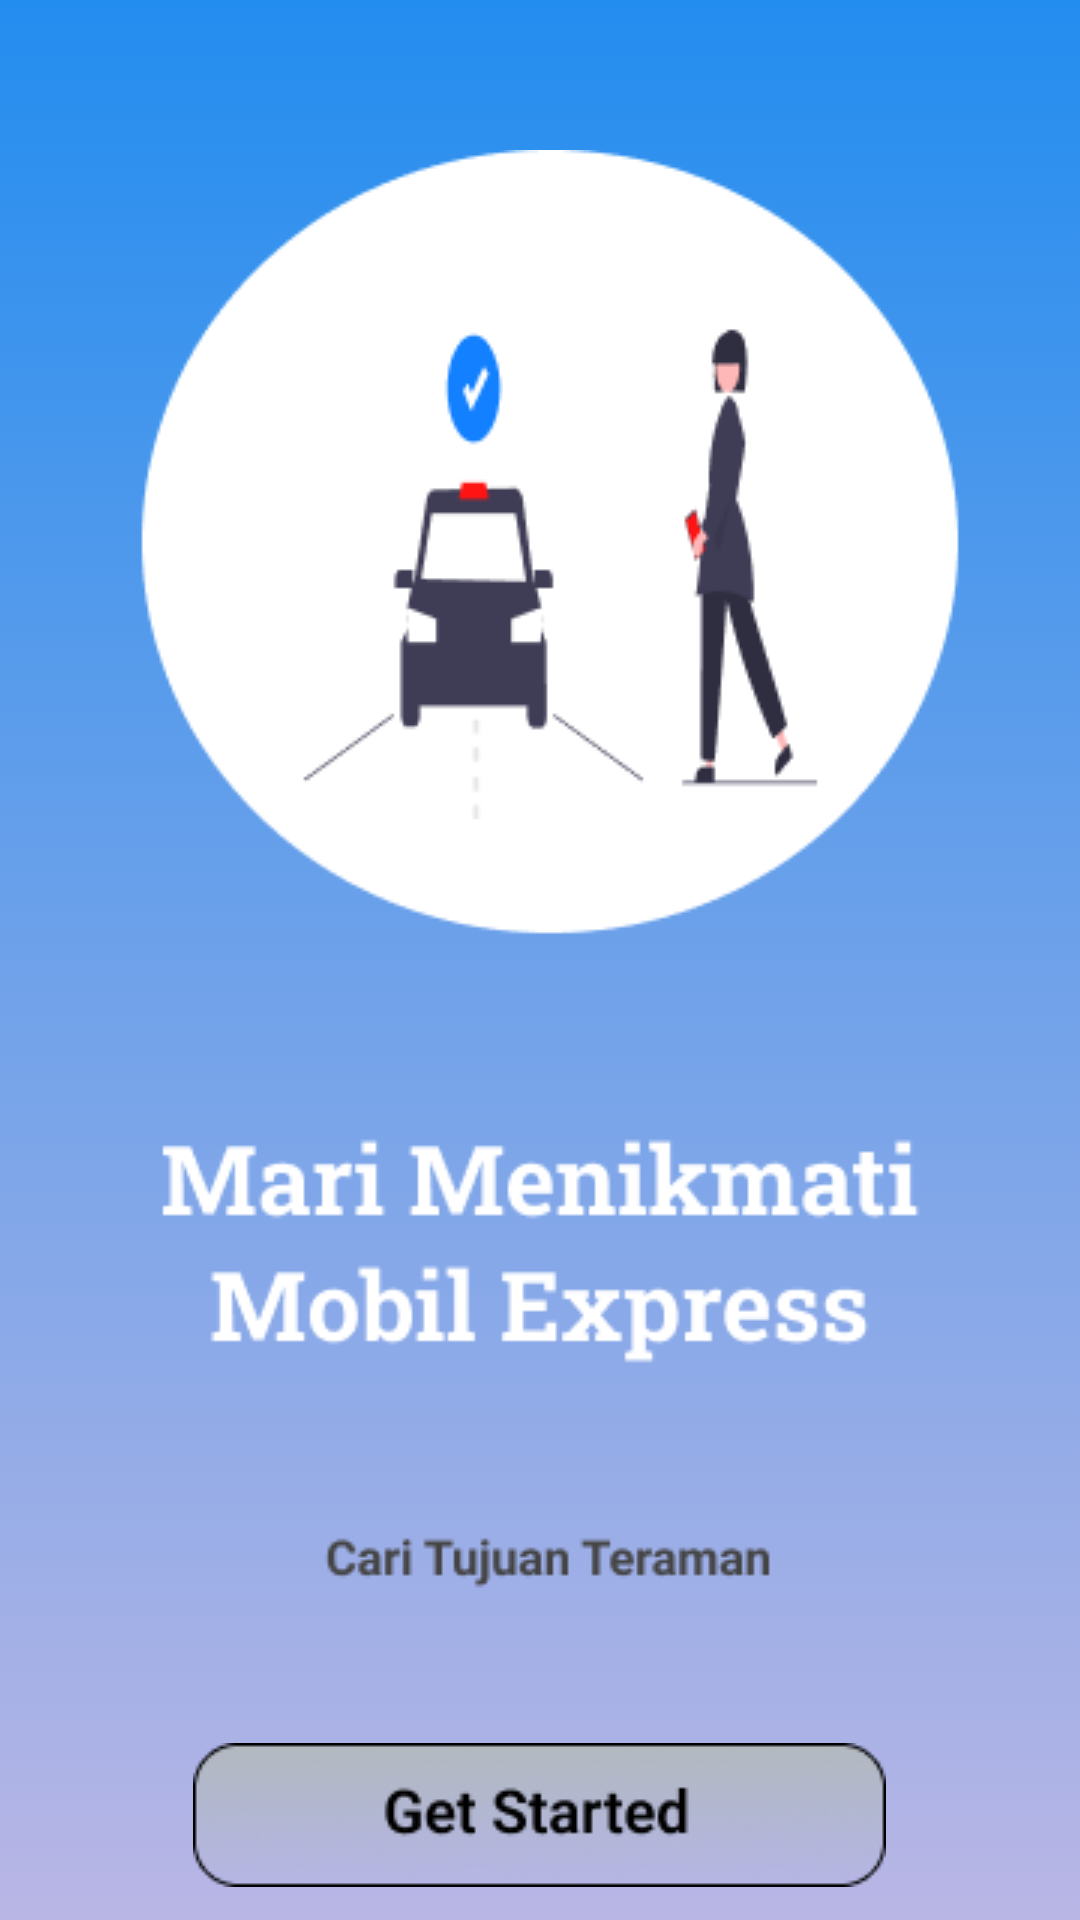

This screen was rendered from an Android layout file. Write that file and the resources it references.
<!-- AndroidManifest.xml: application theme Theme.MobilKt -->
<!-- res/layout/activity_main.xml -->
<?xml version="1.0" encoding="utf-8"?>
<LinearLayout xmlns:android="http://schemas.android.com/apk/res/android"
    xmlns:app="http://schemas.android.com/apk/res-auto"
    xmlns:tools="http://schemas.android.com/tools"
    android:layout_width="match_parent"
    android:layout_height="match_parent"
    tools:context=".MainActivity"
    android:orientation="vertical"
    android:background="@drawable/gradienbackroud">
    <LinearLayout
        android:layout_gravity="center_horizontal"
        android:orientation="vertical"
        android:paddingTop="50dp"
        android:layout_width="wrap_content"
        android:layout_height="wrap_content">
        <ImageView
            android:id="@+id/imageView"
            android:layout_width="wrap_content"
            android:layout_height="wrap_content"
            android:layout_marginBottom="50dp"
            app:srcCompat="@drawable/bagian1" />
        <RelativeLayout
            android:layout_width="match_parent"
            android:layout_height="wrap_content">
            <ImageView
                android:id="@+id/img1"
                android:layout_centerInParent="true"
                android:layout_width="wrap_content"
                android:layout_height="wrap_content"
                app:srcCompat="@drawable/bagian2" />
        </RelativeLayout>
    </LinearLayout>
</LinearLayout>
<!-- resources referenced by this layout -->
<resources>
  <!-- drawable bagian1: png bitmap (drawable, 15211 bytes) -->
  <!-- drawable bagian2: png bitmap (drawable, 15340 bytes) -->
  <!-- drawable gradienbackroud (drawable) -->
  <?xml version="1.0" encoding="utf-8"?>
  <selector xmlns:android="http://schemas.android.com/apk/res/android">
  
      <item>
          <shape>
              <gradient
                  android:angle="90"
                  android:startColor="#B9B6E5"
                  android:endColor="#238DEF"
                  android:type="linear">
              </gradient>
          </shape>
  
      </item>
  
  </selector>
  <style name="Theme.MobilKt" parent="Base.Theme.MobilKt" />
  <style name="Base.Theme.MobilKt" parent="Theme.Material3.DayNight.NoActionBar">
          
          
      </style>
</resources>
